Run: headless pygame with SDL's dummy video driver; simulated clock (each Clock.tick advances the game by its frame time, no real sleeping); random seed 0; keys injected as events and as key.get_pressed() state; no mouse input.
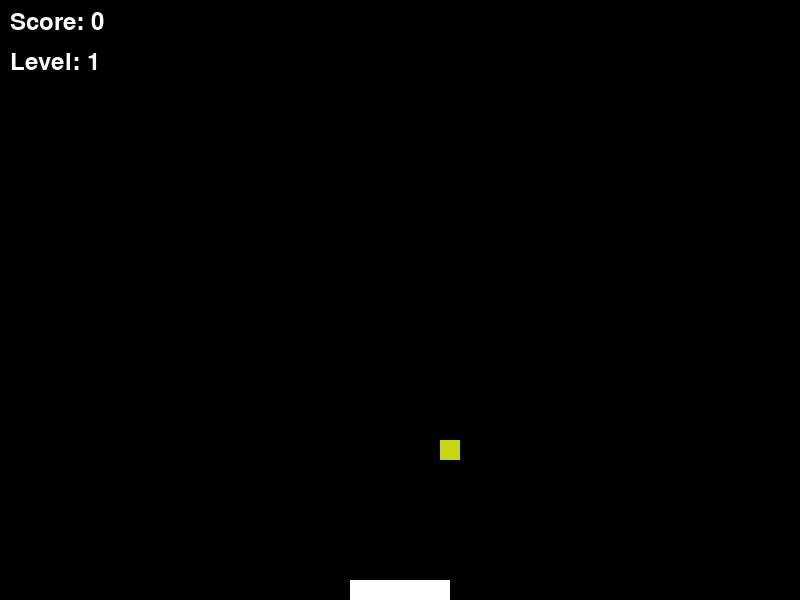
Frame 1 of 1 · flips 1–60 · no input

The pygame program that drew these frames:

#Class: CSE 1321
#Section: BD
#Term: Fall 2024
#Instructor: Mamo
#Name: Jakob Shelton, Ivan, Ramone, Kellen
#Pygame Project

import pygame, sys, random
from pygame.locals import *

pygame.init()
screen = pygame.display.set_mode((800, 600))
resolution = (800,600)
#
# def spawn_ball():
#     size = 20
#     side = (["top"])
#     speed2 = speed + (currentime + 5000)
#
#     if side == "top":
#         ball_rect = pygame.Rect(random.randint(0,800-size),0 , size , size )
#         dx = 0
#         dy = speed3
#     list_of_balls.append((ball_rect, dx, dy))
#
#
# def update_screen():
#     for ball, _, _ in list_of_balls:
#         pygame.draw.rect(screen, color(random_color), meteor)
#

def generate_random_color():
    r = random.randint(0,255)
    g = random.randint(0,255)
    b = random.randint(0,255)
    return (r, g, b)

random_color = generate_random_color()


# defining the paddle
paddle = pygame.Surface((100, 20))
paddle.fill((255, 255, 255))
paddle_rect = pygame.Rect(350, 580, 100, 20)


# defining the ball
ball = pygame.Surface((20, 20))
ball.fill((random_color))
ball_rect = pygame.Rect(200, 200, 20, 20)


ball2 = pygame.Surface((20, 20))
#ball2.fill((0, 255, 0))
ball2_rect = pygame.Rect(400, 0, 20, 20)
#ball_rect.x = random.randint(0, 800 - 20)


# variables
speed = 4
speedB = 10
point = 0
level = 1 #initialize level

#blacl/white
increasing = True
color = 0
idk = (0,0)
color_surface = pygame.Surface(idk)
# time variables
survival_time = 0
currentime = pygame.time.get_ticks()
clock = pygame.time.Clock()


#lists
list_of_balls = []


# going signs
goingRight = True
goingDown = True
goingRight2 = True
goingDown2 = True
font = pygame.font.SysFont(None, 36) #Use default system font, size 36


# while running statement, begins with quit
while True:
    keys = pygame.key.get_pressed()
    for event in pygame.event.get():
        if event.type == QUIT:
            print("Score:", point)
            sys.exit(0)
#movement of paddle
    if keys[pygame.K_LEFT] and paddle_rect.left > 0:
        paddle_rect.x -= speedB
    if keys[pygame.K_RIGHT] and paddle_rect.right < 800:
        paddle_rect.x += speedB

#movement of ball up and down y-axis
    if goingDown:
        ball_rect = ball_rect.move(0,speed)
    else:
         ball_rect = ball_rect.move(0, -speed)


    if ball_rect.y < 0:
        goingDown = True
# adds point and reflects ball upon collision
    if paddle_rect.colliderect(ball_rect):
        point += 1
        goingDown = False

# sends ball up if rect touches very bottom of screen
    if ball_rect.y > 580:
        ball_rect.x = random.randint(0, 800 - 20)
        ball_rect.y = 10
        point -= 1

#movement of ball right and left across X-axis
    if goingRight:
        ball_rect = ball_rect.move(speed,0)
    else:
         ball_rect = ball_rect.move(-speed, 0)
#borders of right and left screen
    if ball_rect.x > 780:
        goingRight = False
    if ball_rect.x < 0:
        goingRight = True



# transition between levels
    # maybe have a for statement, saying for every i of level, clear list?

    if ball_rect.y == 580:
        print("Score:", point)
        sys.exit(0)
    elif 2 <= point <=3:

            level = 2
            speed = 5
            ball2 = pygame.Surface((20, 20))
            ball2.fill((255,0,0))  # most important line to have this visible?
            pygame.display.flip()
            #clock.tick(60)
            if goingDown2:
                ball2_rect = ball2_rect.move(0, speed)
            else:
                ball2_rect = ball2_rect.move(0, -speed)

            if ball2_rect.y < 0:
                goingDown2 = True
            # adds point and reflects ball upon collision
            if paddle_rect.colliderect(ball2_rect):
                point += 1
                goingDown2 = False

            # sends ball up if rect touches very bottom of screen
            if ball2_rect.y > 580:
                ball2_rect.x = random.randint(0, 800 - 20)
                ball2_rect.y = 10
                point -= 1

            # movement of ball right and left across X-axis
            if goingRight2:
                ball2_rect = ball2_rect.move(speed, 0)
            else:
                ball2_rect = ball2_rect.move(-speed, 0)
            # borders of right and left screen
            if ball2_rect.x > 780:
                goingRight2 = False
            if ball2_rect.x < 0:
                goingRight2 = True



    elif 4 <= point <=6:
        level = 3
        speed = 6

        if goingDown2:
            ball2_rect = ball2_rect.move(0, speed)
        else:
            ball2_rect = ball2_rect.move(0, -speed)

        if ball2_rect.y < 0:
            goingDown2 = True
        # adds point and reflects ball upon collision
        if paddle_rect.colliderect(ball2_rect):
            point += 1
            goingDown2 = False

        # sends ball up if rect touches very bottom of screen
        if ball2_rect.y > 580:
            ball2_rect.x = random.randint(0, 800 - 20)
            ball2_rect.y = 10
            point -= 1

        # movement of ball right and left across X-axis
        if goingRight2:
            ball2_rect = ball2_rect.move(speed, 0)
        else:
            ball2_rect = ball2_rect.move(-speed, 0)
        # borders of right and left screen
        if ball2_rect.x > 780:
            goingRight2 = False
        if ball2_rect.x < 0:
            goingRight2 = True

        #list_of_balls.clear()




    elif 7 <= point <=9:
        level = 4
        speed = 6.1


        if goingDown2:
            ball2_rect = ball2_rect.move(0, speed)
        else:
            ball2_rect = ball2_rect.move(0, -speed)

        if ball2_rect.y < 0:
            goingDown2 = True
            # adds point and reflects ball upon collision
        if paddle_rect.colliderect(ball2_rect):
            point += 1
            goingDown2 = False

            # sends ball up if rect touches very bottom of screen
        if ball2_rect.y > 580:
            ball2_rect.x = random.randint(0, 800 - 20)
            ball2_rect.y = 10
            point -= 1

            # movement of ball right and left across X-axis
        if goingRight2:
            ball2_rect = ball2_rect.move(speed, 0)
        else:
            ball2_rect = ball2_rect.move(-speed, 0)
            # borders of right and left screen
        if ball2_rect.x > 780:
            goingRight2 = False
        if ball2_rect.x < 0:
            goingRight2 = True


        if increasing:
            color += 1
        else:
            color -= 1
        if color >= 255:
                increasing = False
        if color <= 0:
                increasing = True


        elif 10 <= point <=11:
            level = 5
            #increasing = False

            if increasing:
                color += 1
            else:
                color -= 1
            if color >= 255:
                increasing = False
            if color <= 0:
                increasing = True

            if goingDown2:
                ball2_rect = ball2_rect.move(0, speed)
            else:
                ball2_rect = ball2_rect.move(0, -speed)

            if ball2_rect.y < 0:
                goingDown2 = True
                # adds point and reflects ball upon collision
            if paddle_rect.colliderect(ball2_rect):
                point += 1
                goingDown2 = False

                # sends ball up if rect touches very bottom of screen
            if ball2_rect.y > 580:
                ball2_rect.x = random.randint(0, 800 - 20)
                ball2_rect.y = 10
                point -= 1

                # movement of ball right and left across X-axis
            if goingRight2:
                ball2_rect = ball2_rect.move(speed, 0)
            else:
                ball2_rect = ball2_rect.move(-speed, 0)
                # borders of right and left screen
            if ball2_rect.x > 780:
                goingRight2 = False
            if ball2_rect.x < 0:
                goingRight2 = True


        elif 12 <= point <13:
            level = 6
            speed = 8
        elif 14 <= point <15:
            level = 7
            speed = 9
    # Render the score and level as text
    score_text = font.render(f'Score: {point}', True, (255,255,255))
    level_text = font.render(f'Level: {level}', True, (255,255,255))


    screen.fill((color, color, color))
    screen.blit(paddle, paddle_rect)
    screen.blit(ball, ball_rect)
    screen.blit(ball2, ball2_rect)

    #ball2 = pygame.Surface((20, 20))
    screen.blit(score_text, (10,10))#Display at top left corner
    screen.blit(level_text, (10,50))#Display level below the score
    pygame.display.flip()
    clock.tick(60)

    #make the paddle smaller as levels progress
    # intergrate sounds
    # load images onto rects
